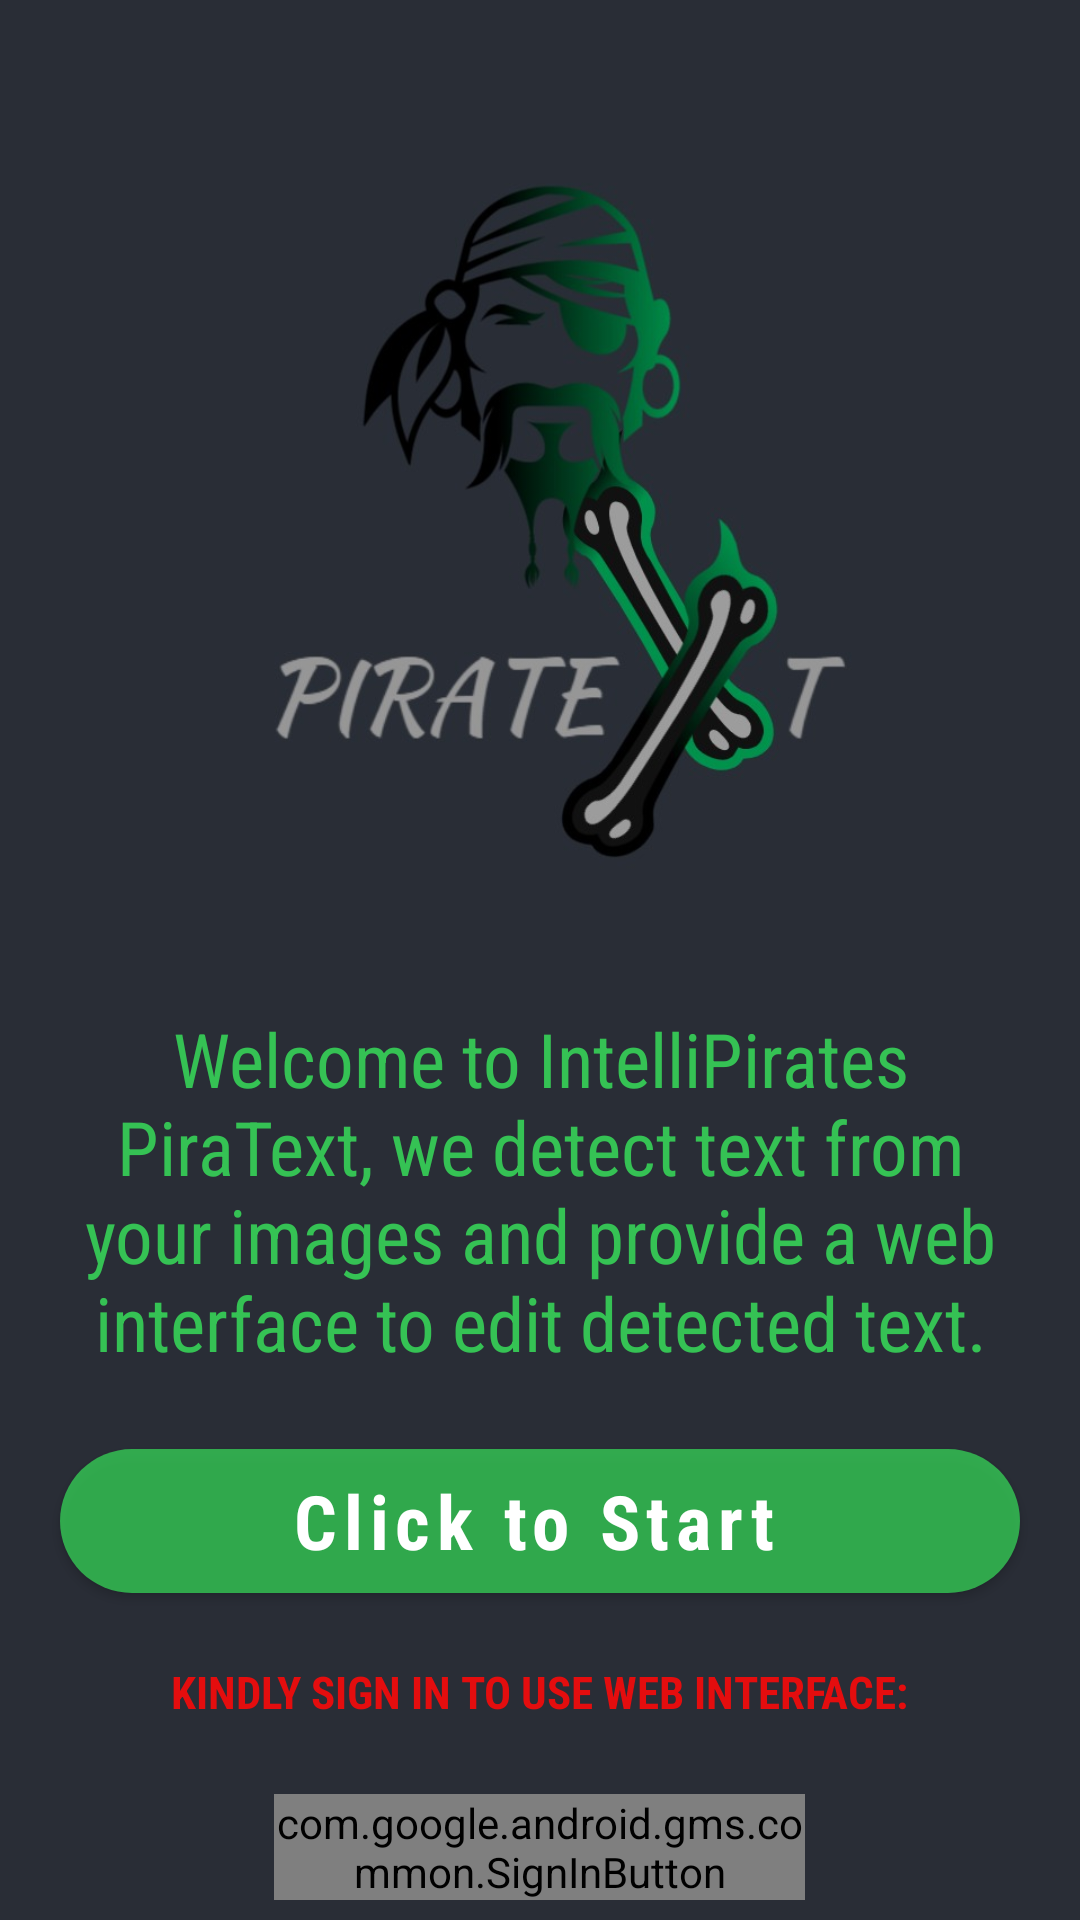

Write the Android layout XML for this screen, with the resource values it uses.
<!-- AndroidManifest.xml: application theme Theme.PiraText -->
<!-- res/layout/activity_main.xml -->
<?xml version="1.0" encoding="utf-8"?>
<RelativeLayout xmlns:android="http://schemas.android.com/apk/res/android"
    xmlns:app="http://schemas.android.com/apk/res-auto"
    xmlns:tools="http://schemas.android.com/tools"
    android:layout_width="match_parent"
    android:layout_height="match_parent"
    android:background="@color/black_shade_1"
    tools:context=".MainActivity">

    <ImageView
        android:id="@+id/idIVLogo"
        android:layout_width="match_parent"
        android:layout_height="320dp"
        android:layout_alignParentStart="true"
        android:layout_marginStart="0dp"
        android:layout_marginTop="1dp"
        android:contentDescription="@string/app_name"
        android:src="@drawable/piratext"

        />

    <TextView
        android:id="@+id/idTVHead"
        android:layout_width="wrap_content"
        android:layout_height="150dp"
        android:layout_below="@id/idIVLogo"
        android:layout_centerHorizontal="true"
        android:layout_marginStart="20dp"
        android:layout_marginTop="1dp"
        android:layout_marginEnd="20dp"
        android:layout_marginBottom="1dp"
        android:fontFamily="sans-serif-condensed"
        android:gravity="center"
        android:text="@string/welcome"
        android:textAlignment="center"
        android:textColor="@color/green"
        android:textSize="25sp"

        />

    <Button
        android:id="@+id/idBtnCapture"
        style="@style/Widget.MaterialComponents.Button.Icon"
        android:layout_width="match_parent"
        android:layout_height="wrap_content"
        android:layout_below="@id/idTVHead"
        android:layout_marginStart="20dp"
        android:layout_marginTop="10dp"
        android:layout_marginEnd="20dp"
        android:background="@drawable/button_back"
        android:fontFamily="sans-serif-condensed"
        android:text="@string/capture_image"
        android:textAllCaps="false"
        android:textSize="25sp"
        android:textStyle="bold"
        app:backgroundTint="@color/green"
        app:icon="@android:drawable/ic_input_add"

        />

    <TextView
        android:id="@+id/idTVNote"
        android:layout_width="wrap_content"
        android:layout_height="46dp"
        android:layout_below="@id/idBtnCapture"
        android:layout_centerHorizontal="true"
        android:layout_marginStart="20dp"
        android:layout_marginTop="10dp"
        android:layout_marginEnd="20dp"
        android:layout_marginBottom="1dp"
        android:fontFamily="sans-serif-condensed"
        android:gravity="center"
        android:text="@string/SignInRequest"
        android:textAlignment="center"
        android:textColor="#DFFF0909"
        android:textSize="15sp"
        android:textStyle="bold"

        />

    <com.google.android.gms.common.SignInButton
        android:id="@+id/idBtnGSignIn"
        style="@style/CardView.Dark"
        android:layout_width="177dp"
        android:layout_height="wrap_content"
        android:layout_below="@id/idTVNote"
        android:layout_centerInParent="true"

        android:layout_marginTop="10dp" />
</RelativeLayout>
<!-- resources referenced by this layout -->
<resources>
  <color name="black_shade_1">#292D36</color>
  <color name="green">#D837DD5A</color>
  <!-- drawable button_back (drawable) -->
  <?xml version="1.0" encoding="utf-8"?>
  <shape android:shape="rectangle" xmlns:android="http://schemas.android.com/apk/res/android">
  
      <solid android:color="@color/green"/>
      <corners android:radius="50dp"/>
  
  
  </shape>
  <!-- drawable piratext: png bitmap (drawable, 163377 bytes) -->
  <string name="SignInRequest">KINDLY SIGN IN TO USE WEB INTERFACE:</string>
  <string name="app_name">PiraText</string>
  <string name="capture_image">Click to Start</string>
  <string name="welcome">Welcome to IntelliPirates PiraText, we detect text from your images and provide a web interface to edit detected text.</string>
  <style name="Theme.PiraText" parent="Theme.MaterialComponents.DayNight.NoActionBar">
          
          <item name="colorPrimary">@color/purple_500</item>
          <item name="colorPrimaryVariant">@color/purple_700</item>
          <item name="colorOnPrimary">@color/white</item>
          
          <item name="colorSecondary">@color/teal_200</item>
          <item name="colorSecondaryVariant">@color/teal_700</item>
          <item name="colorOnSecondary">@color/black</item>
          
          <item name="android:statusBarColor" tools:targetApi="l">?attr/colorPrimaryVariant</item>
          
      </style>
  <color name="purple_500">#292D36</color>
  <color name="purple_700">#292D36</color>
  <color name="white">#FFFFFFFF</color>
  <color name="teal_200">#292D36</color>
  <color name="teal_700">#292D36</color>
  <color name="black">#FF000000</color>
</resources>
